Labelled photos from "data", an image-classification folder in Anand2027Gupta/EcoScrap. The possible labels are: air conditioner, battery, keyboard, laptop, microchip IC, microwave, mobile phone, computer mouse, PCB, passive component, printer, refrigerator, resistor, television, washing machine, heat sink, light bulbs, transistor.

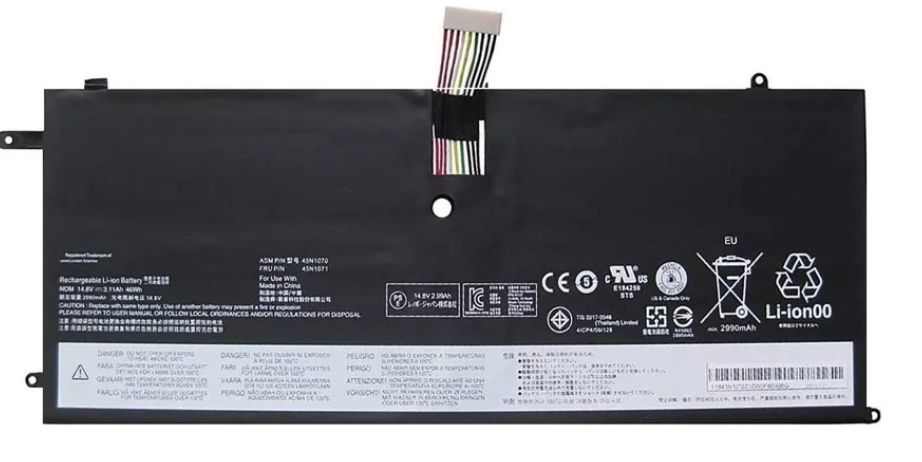
Label: battery

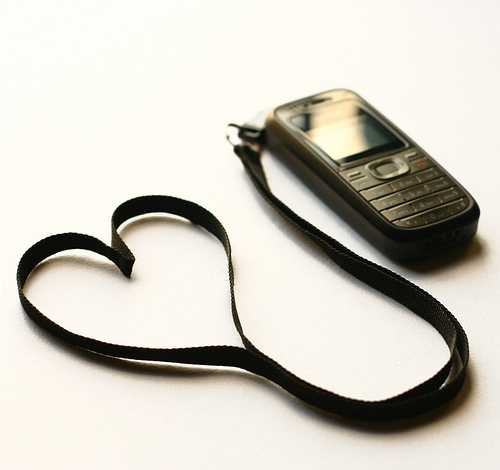
Label: mobile phone

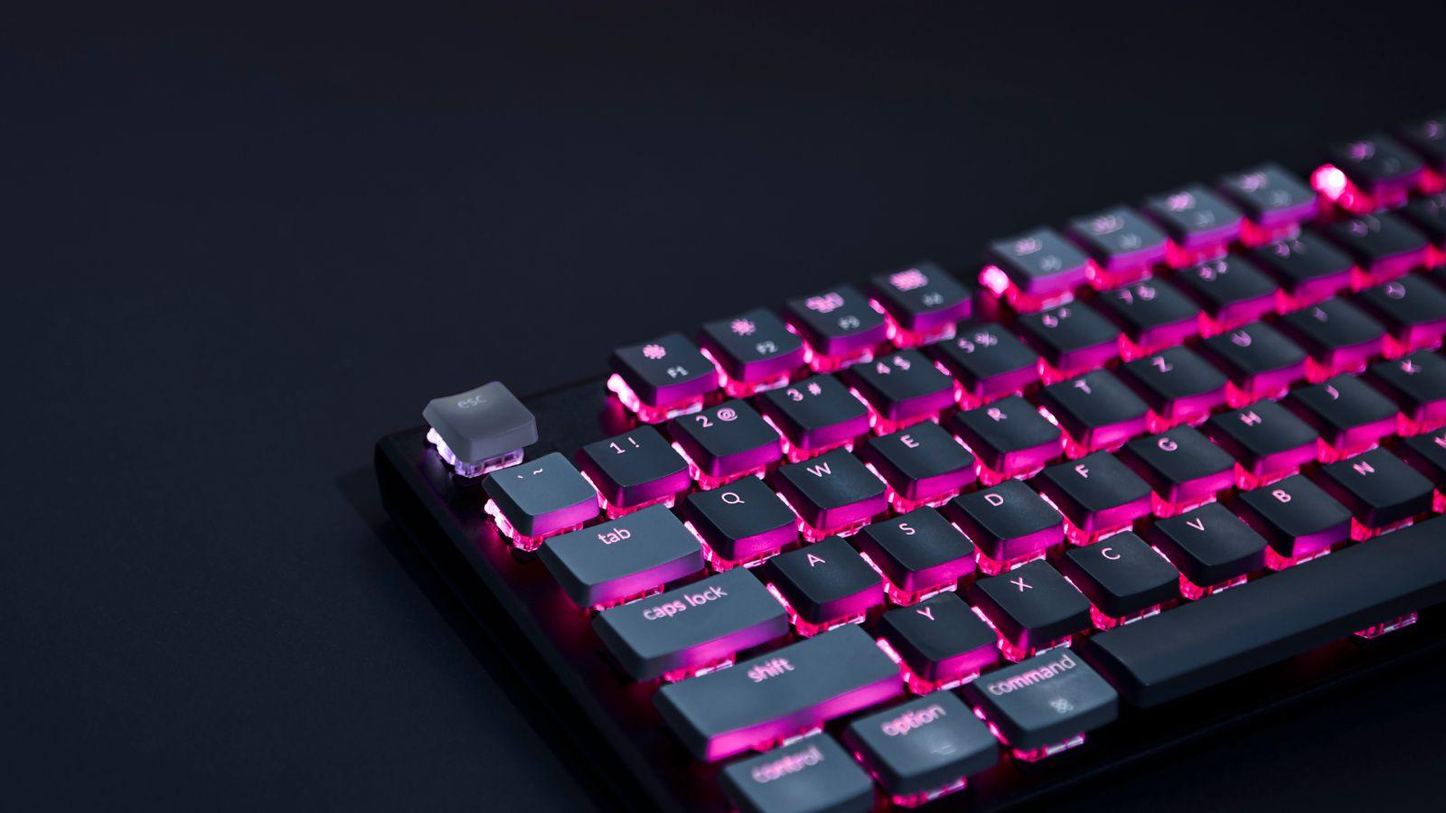
Label: keyboard

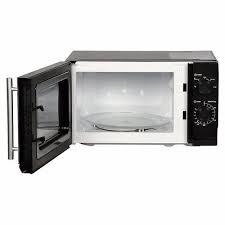
Label: microwave

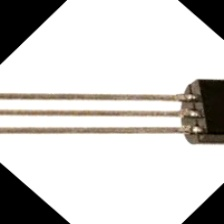
Label: transistor

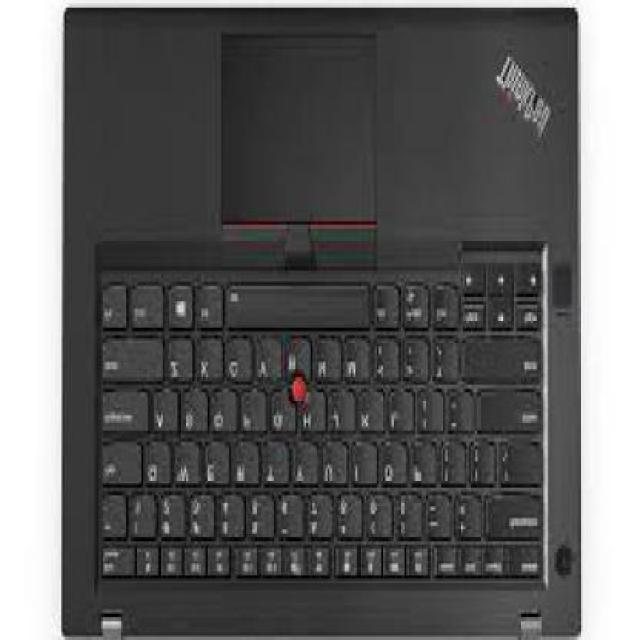
Label: laptop
